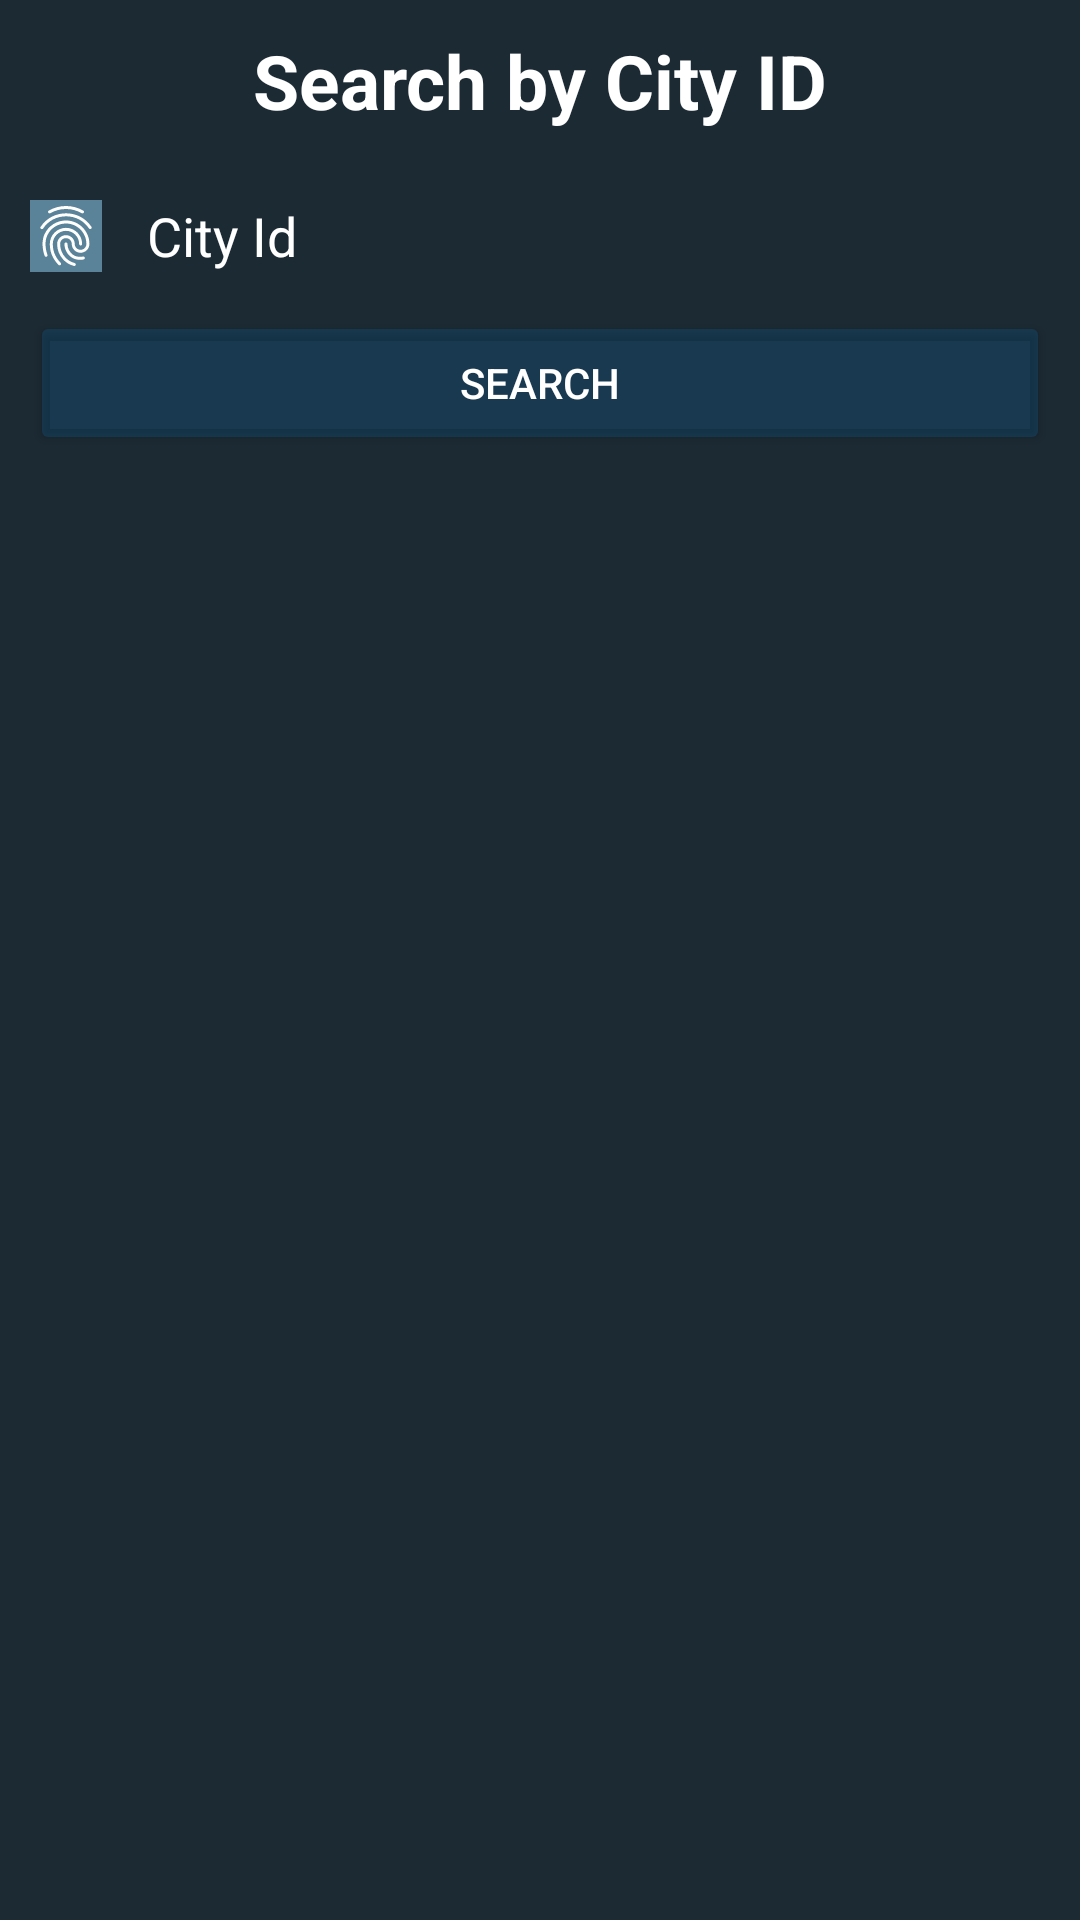

This screen was rendered from an Android layout file. Write that file and the resources it references.
<!-- AndroidManifest.xml: application theme Theme.MyProject_Weather -->
<!-- res/layout/city_id_search.xml -->
<?xml version="1.0" encoding="utf-8"?>
<LinearLayout xmlns:android="http://schemas.android.com/apk/res/android"
    xmlns:tools="http://schemas.android.com/tools"
    android:layout_width="match_parent"
    android:layout_height="match_parent"
    android:orientation="vertical"
    android:background="#1C2A34"
    android:layoutDirection="ltr"
    android:padding="10dp">
    <TextView
        android:layout_width="wrap_content"
        android:layout_height="wrap_content"
        android:text="Search by City ID"
        android:textStyle="bold"
        android:textSize="25dp"
        android:layout_gravity="center"
        android:inputType="text"
        android:textColor="@color/white"
        />

    <EditText
        android:id="@+id/City"
        android:layout_width="match_parent"
        android:layout_height="50dp"
        android:layout_marginTop="10dp"
        android:background="@android:color/transparent"
        android:drawableLeft="?android:attr/fingerprintAuthDrawable"
        android:drawableTintMode="screen"
        android:drawablePadding="15dp"
        android:drawableTint="#5A8399"
        android:hint="City Id"
        android:imeOptions="actionSearch"
        android:inputType="text"
        android:textColor="@color/white"
        android:textColorHint="@color/white" />
    <Button
        android:layout_width="match_parent"
        android:layout_height="wrap_content"
        android:text="Search"
        android:backgroundTint="#2205A0FF"
        android:id="@+id/btn_search"
        android:textColor="@color/white"
        />

    <LinearLayout
        android:layout_width="match_parent"
        android:layout_height="match_parent"
        android:layout_marginTop="10dp"
        android:orientation="horizontal"
        android:gravity="center_vertical"
        android:padding="10dp">

        <LinearLayout
            android:layout_width="match_parent"
            android:layout_height="800px"
            android:background="@drawable/crcile"
            android:visibility="invisible"
            android:id="@+id/box_weather"
            android:orientation="vertical"
            >

            <LinearLayout
                android:layout_width="match_parent"
                android:layout_height="wrap_content"
                android:orientation="horizontal"
                android:paddingTop="10dp"

                >

                <ImageView
                    android:layout_width="100dp"
                    android:layout_height="100dp"
                    android:src="@drawable/d"
                    android:scaleType="fitXY"
                    android:id="@+id/weather_icon"

                    />
                <LinearLayout
                    android:layout_width="match_parent"
                    android:layout_height="match_parent"
                    android:orientation="vertical"
                    android:gravity="center_horizontal"
                    >
                    <TextView
                        android:layout_width="match_parent"
                        android:layout_height="match_parent"
                        android:text="Cairo"
                        android:textColor="@color/white"
                        android:id="@+id/txt_name"
                        android:gravity="center"
                        android:textSize="20dp"
                        android:textStyle="bold"
                        android:layout_weight="1"
                        />
                    <TextView
                        android:layout_width="match_parent"
                        android:layout_height="match_parent"
                        android:text="25º"
                        android:textColor="@color/white"
                        android:textSize="40dp"
                        android:gravity="center"
                        android:textStyle="bold"
                        android:id="@+id/txt_degree"
                        android:layout_weight="1"
                        />


                </LinearLayout>

            </LinearLayout>

            <LinearLayout
                android:layout_width="match_parent"
                android:layout_height="match_parent"
                android:orientation="horizontal"
                android:layout_marginTop="20dp"

                >
                <LinearLayout
                    android:layout_width="match_parent"
                    android:layout_height="wrap_content"
                    android:layout_weight="1"
                    android:orientation="vertical"
                    android:layout_marginLeft="15dp"
                    >

                    <TextView
                        android:layout_width="wrap_content"
                        android:layout_height="wrap_content"
                        android:text="Wind speed :"
                        android:textColor="@color/white"
                        android:textSize="15dp"
                        android:textStyle="bold"

                        />


                    <TextView
                        android:layout_width="wrap_content"
                        android:layout_height="wrap_content"
                        android:text="Description :"
                        android:textColor="@color/white"
                        android:textSize="15dp"
                        android:textStyle="bold"

                        />

                    <TextView
                        android:layout_width="wrap_content"
                        android:layout_height="wrap_content"
                        android:text="Pressure :"
                        android:textColor="@color/white"
                        android:textSize="15dp"
                        android:textStyle="bold" />

                    <TextView
                        android:layout_width="wrap_content"
                        android:layout_height="wrap_content"
                        android:text="Humidity :"
                        android:textColor="@color/white"
                        android:textSize="15dp"
                        android:textStyle="bold" />

                    <TextView
                        android:layout_width="wrap_content"
                        android:layout_height="wrap_content"
                        android:text="Visibility :"
                        android:textColor="@color/white"
                        android:textSize="15dp"
                        android:textStyle="bold"

                        />

                    <TextView
                        android:layout_width="wrap_content"
                        android:layout_height="wrap_content"
                        android:text="Clouds :"
                        android:textColor="@color/white"
                        android:textSize="15dp"
                        android:textStyle="bold"


                        />
                    <TextView
                        android:layout_width="wrap_content"
                        android:layout_height="wrap_content"
                        android:text="Country :"
                        android:textColor="@color/white"
                        android:textStyle="bold"
                        android:textSize="15dp"

                        />
                </LinearLayout>

                <LinearLayout
                    android:layout_width="match_parent"
                    android:layout_height="wrap_content"
                    android:layout_weight="1"
                    android:orientation="vertical"
                    android:layout_marginRight="30dp"
                    >

                    <TextView
                        android:layout_width="match_parent"
                        android:layout_height="wrap_content"
                        android:text=""
                        android:textColor="@color/white"
                        android:id="@+id/txt_wind_speed"
                        android:textSize="15dp"
                        />
                    <TextView
                        android:layout_width="match_parent"
                        android:layout_height="wrap_content"
                        android:text=""
                        android:id="@+id/txt_description"
                        android:textColor="@color/white"
                        android:textSize="15dp"
                        />


                    <TextView
                        android:layout_width="match_parent"
                        android:layout_height="wrap_content"
                        android:text=""
                        android:id="@+id/txt_pressure"
                        android:textColor="@color/white"
                        android:textSize="15dp"
                        />



                    <TextView
                        android:layout_width="match_parent"
                        android:layout_height="wrap_content"
                        android:text=""
                        android:textColor="@color/white"
                        android:id="@+id/txt_humidity"
                        android:textSize="15dp"


                        />
                    <TextView
                        android:layout_width="match_parent"
                        android:layout_height="wrap_content"
                        android:text=""
                        android:textColor="@color/white"
                        android:id="@+id/txt_visibility"
                        android:textSize="15dp"

                        />

                    <TextView
                        android:layout_width="match_parent"
                        android:layout_height="wrap_content"
                        android:text=""
                        android:textColor="@color/white"
                        android:id="@+id/txt_clouds"
                        android:textSize="15dp"

                        />
                    <TextView
                        android:layout_width="match_parent"
                        android:layout_height="wrap_content"
                        android:text=""
                        android:textColor="@color/white"
                        android:id="@+id/txt_country"
                        android:textSize="15dp"

                        />
                </LinearLayout>
            </LinearLayout>
        </LinearLayout>
    </LinearLayout>
</LinearLayout>
<!-- resources referenced by this layout -->
<resources>
  <!-- drawable crcile (drawable) -->
  <?xml version="1.0" encoding="utf-8"?>
  <shape xmlns:android="http://schemas.android.com/apk/res/android" >
  
      <solid android:color="#7C52656C" />
      <corners android:radius="30dp" />
  
  </shape>
  <style name="Theme.MyProject_Weather" parent="Theme.MaterialComponents.Light.NoActionBar">
          
          <item name="colorPrimary">#A800B8D4</item>
          <item name="colorPrimaryVariant">#0091EA</item>
          <item name="colorOnPrimary">@color/white</item>
          
          <item name="colorSecondary">@color/teal_200</item>
          <item name="colorSecondaryVariant">@color/teal_700</item>
          <item name="colorOnSecondary">@color/black</item>
          
          <item name="android:statusBarColor" tools:targetApi="l">?attr/colorPrimaryVariant</item>
          
      </style>
  <!-- not gathered from this repository: default colours our renderer supplied (Android Studio template values) -->
  <color name="teal_200">#FF03DAC5</color>
  <color name="teal_700">#FF018786</color>
  <color name="black">#FF000000</color>
  <color name="white">#FFFFFFFF</color>
</resources>
